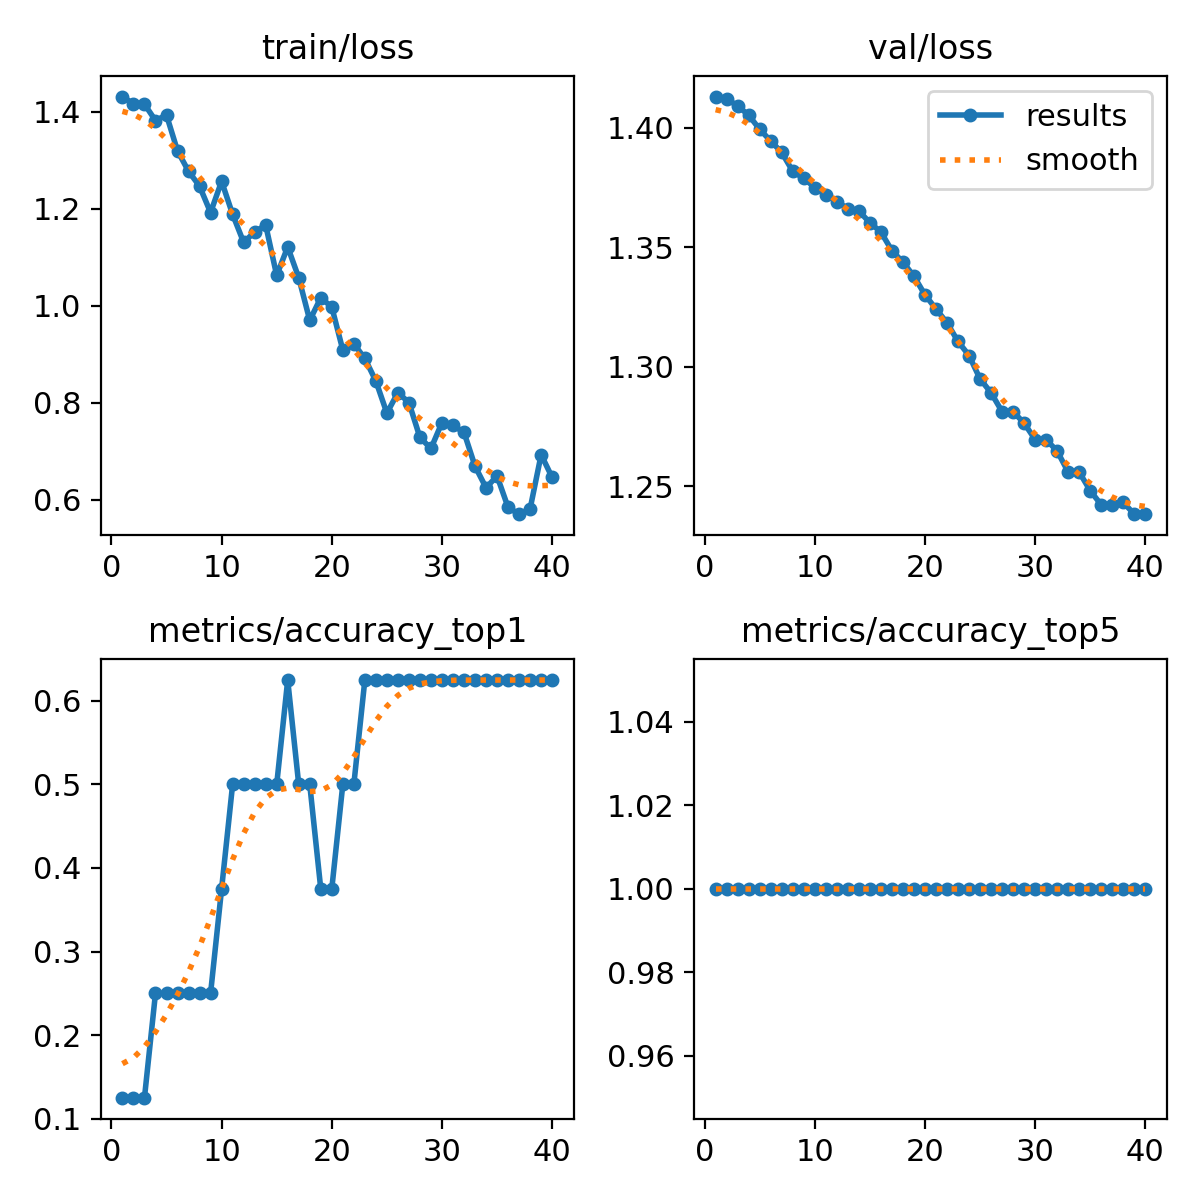

Values plotted in this chart, from the file beside it:
epoch, train/loss, metrics/accuracy_top1, metrics/accuracy_top5, val/loss, lr/pg0, lr/pg1, lr/pg2
1, 1.431, 0.125, 1, 1.413, 7.14e-06, 7.14e-06, 7.14e-06
2, 1.416, 0.125, 1, 1.412, 2.089e-05, 2.089e-05, 2.089e-05
3, 1.416, 0.125, 1, 1.409, 3.3933e-05, 3.3933e-05, 3.3933e-05
4, 1.382, 0.25, 1, 1.405, 4.6269e-05, 4.6269e-05, 4.6269e-05
5, 1.393, 0.25, 1, 1.399, 5.7898e-05, 5.7898e-05, 5.7898e-05
6, 1.319, 0.25, 1, 1.395, 6.8821e-05, 6.8821e-05, 6.8821e-05
7, 1.278, 0.25, 1, 1.39, 7.9036e-05, 7.9036e-05, 7.9036e-05
8, 1.247, 0.25, 1, 1.382, 8.8545e-05, 8.8545e-05, 8.8545e-05
9, 1.192, 0.25, 1, 1.379, 9.7347e-05, 9.7347e-05, 9.7347e-05
10, 1.257, 0.375, 1, 1.375, 0.0001054, 0.0001054, 0.0001054
11, 1.189, 0.5, 1, 1.372, 0.0001128, 0.0001128, 0.0001128
12, 1.131, 0.5, 1, 1.369, 0.0001195, 0.0001195, 0.0001195
13, 1.152, 0.5, 1, 1.366, 0.0001255, 0.0001255, 0.0001255
14, 1.167, 0.5, 1, 1.365, 0.0001308, 0.0001308, 0.0001308
15, 1.063, 0.5, 1, 1.36, 0.0001353, 0.0001353, 0.0001353
16, 1.121, 0.625, 1, 1.356, 0.0001392, 0.0001392, 0.0001392
17, 1.058, 0.5, 1, 1.349, 0.0001423, 0.0001423, 0.0001423
18, 0.9702, 0.5, 1, 1.344, 0.0001447, 0.0001447, 0.0001447
19, 1.017, 0.375, 1, 1.338, 0.0001465, 0.0001465, 0.0001465
20, 0.9976, 0.375, 1, 1.33, 0.0001475, 0.0001475, 0.0001475
21, 0.9091, 0.5, 1, 1.324, 0.0001478, 0.0001478, 0.0001478
22, 0.9219, 0.5, 1, 1.318, 0.0001475, 0.0001475, 0.0001475
23, 0.8916, 0.625, 1, 1.311, 0.0001464, 0.0001464, 0.0001464
24, 0.8452, 0.625, 1, 1.305, 0.0001445, 0.0001445, 0.0001445
25, 0.779, 0.625, 1, 1.295, 0.000142, 0.000142, 0.000142
26, 0.8213, 0.625, 1, 1.289, 0.0001388, 0.0001388, 0.0001388
27, 0.8007, 0.625, 1, 1.281, 0.0001349, 0.0001349, 0.0001349
28, 0.7288, 0.625, 1, 1.281, 0.0001303, 0.0001303, 0.0001303
29, 0.7061, 0.625, 1, 1.276, 0.0001249, 0.0001249, 0.0001249
30, 0.7595, 0.625, 1, 1.27, 0.0001189, 0.0001189, 0.0001189
31, 0.7536, 0.625, 1, 1.27, 0.0001122, 0.0001122, 0.0001122
32, 0.7393, 0.625, 1, 1.265, 0.0001047, 0.0001047, 0.0001047
33, 0.6696, 0.625, 1, 1.256, 9.6533e-05, 9.6533e-05, 9.6533e-05
34, 0.6251, 0.625, 1, 1.256, 8.7663e-05, 8.7663e-05, 8.7663e-05
35, 0.6494, 0.625, 1, 1.248, 7.8087e-05, 7.8087e-05, 7.8087e-05
36, 0.5847, 0.625, 1, 1.242, 6.7803e-05, 6.7803e-05, 6.7803e-05
37, 0.5707, 0.625, 1, 1.242, 5.6813e-05, 5.6813e-05, 5.6813e-05
38, 0.5819, 0.625, 1, 1.243, 4.5116e-05, 4.5116e-05, 4.5116e-05
39, 0.6933, 0.625, 1, 1.238, 3.2712e-05, 3.2712e-05, 3.2712e-05
40, 0.6464, 0.625, 1, 1.238, 1.9601e-05, 1.9601e-05, 1.9601e-05
